Image classification data set "classify" (jsirott/fowler_lab on GitHub). Class labels (4): dead, edge, intermediate, puncta.

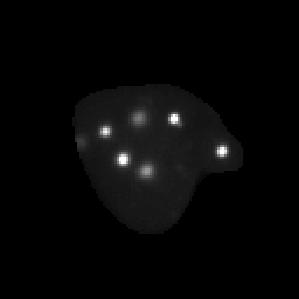
Label: puncta

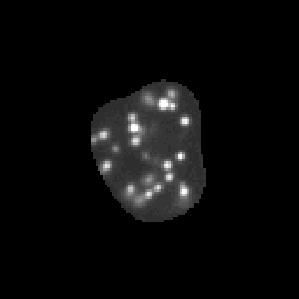
Label: puncta

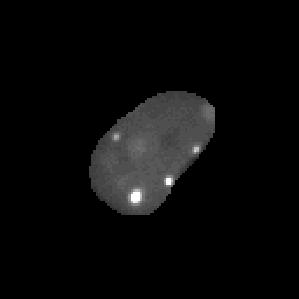
Label: intermediate

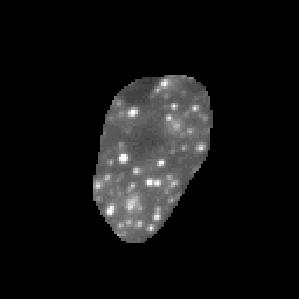
Label: puncta

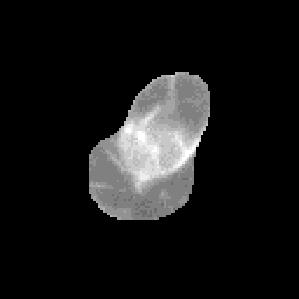
Label: dead

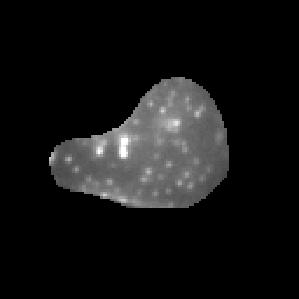
Label: intermediate
